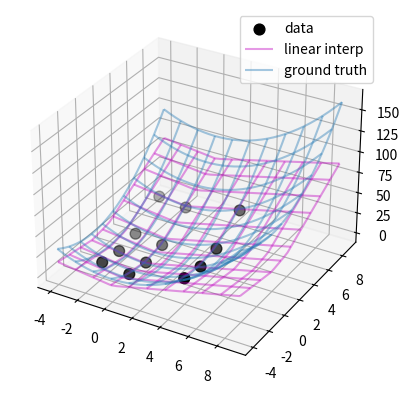

The script that saved this image:
from scipy.interpolate import RegularGridInterpolator
import numpy as np
import matplotlib.pyplot as plt

x, y = np.array([-2, 0, 4]), np.array([-2, 0, 2, 5])


def ff(x, y):
    return x**2 + y**2


xg, yg = np.meshgrid(x, y, indexing="ij")

data = ff(xg, yg)
interp = RegularGridInterpolator((x, y), data, bounds_error=False, fill_value=None)

fig = plt.figure()
ax = fig.add_subplot(projection="3d")
ax.scatter(xg.ravel(), yg.ravel(), data.ravel(), s=60, c="k", label="data")

xx = np.linspace(-4, 9, 31)
yy = np.linspace(-4, 9, 31)
X, Y = np.meshgrid(xx, yy, indexing="ij")

# interpolator
ax.plot_wireframe(
    X,
    Y,
    interp((X, Y)),
    rstride=3,
    cstride=3,
    alpha=0.4,
    color="m",
    label="linear interp",
)


# ground truth
ax.plot_wireframe(
    X,
    Y,
    ff(X, Y),
    rstride=3,
    cstride=3,
    alpha=0.4,
    label="ground truth",
)

plt.legend()
plt.show()
